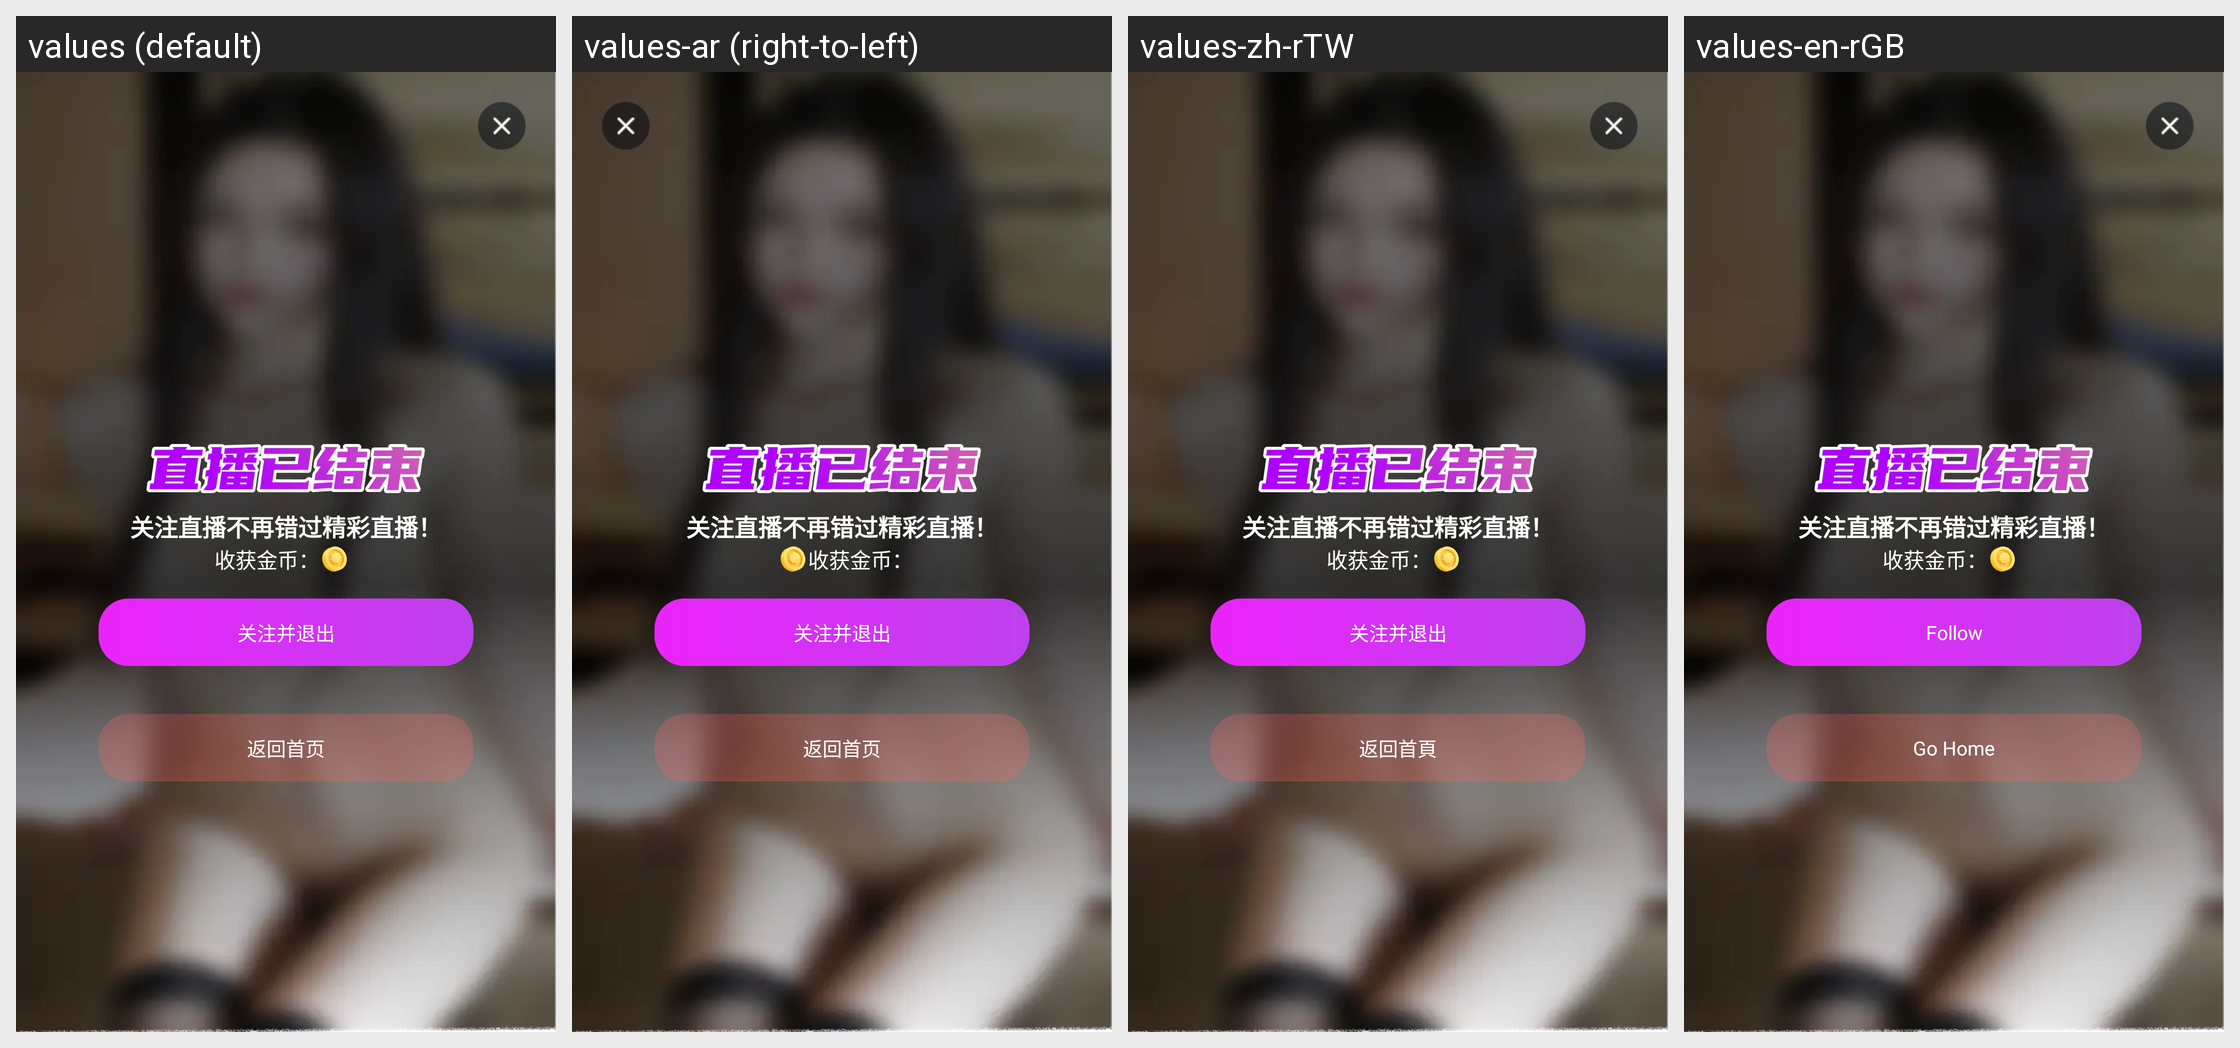

Here is an Android app screen in its default locale and in the app's own translations. Write out the translated-string differences for the strings that appear on this screen.
Android screen res/layout/dialog_room_publish_finish.xml rendered under 4 locales, left to right: values (default), values-ar (right-to-left), values-zh-rTW, values-en-rGB. Device: Nexus 5 (rendered at 1080×1920; each locale shown at half size, 540×960, under a caption strip naming it); theme AppTheme.
Other locales in the repository, not shown: values-af, values-am, values-as, values-be, values-bg, values-bs, values-ca, values-en-rUS, values-es, values-es-rUS, values-et, values-fa, values-fr, values-fr-rCA, values-gl, values-gu, values-hi, values-hu, values-is, values-it, values-jp, values-kk, values-km, values-kn, values-ko, values-ky, values-lv, values-mk, values-mr, values-nl, values-or, values-pa, values-pl, values-ru, values-si, values-sw, values-te, values-tl, values-tr, values-uk, values-uz, values-zh-rHK.
Strings drawn on this screen, with the default value and each locale's value (text and hints the layout hard-codes, and strings that could not be matched under every locale, appear in the picture but are not listed):

room_live_finish_2
  values: 关注直播不再错过精彩直播！
  values-ar: 关注直播不再错过精彩直播！  [not translated; the default value is used]
  values-zh-rTW: 关注直播不再错过精彩直播！
  values-en-rGB: 关注直播不再错过精彩直播！  [not translated; the default value is used]

room_live_finish_gain
  values: 收获金币：
  values-ar: 收获金币：  [not translated; the default value is used]
  values-zh-rTW: 收获金币：
  values-en-rGB: 收获金币：  [not translated; the default value is used]

room_live_finish_follow
  values: 关注并退出
  values-ar: 关注并退出  [not translated; the default value is used]
  values-zh-rTW: 关注并退出
  values-en-rGB: Follow

room_live_finish_backtoindex
  values: 返回首页
  values-ar: 返回首页  [not translated; the default value is used]
  values-zh-rTW: 返回首頁
  values-en-rGB: Go Home
